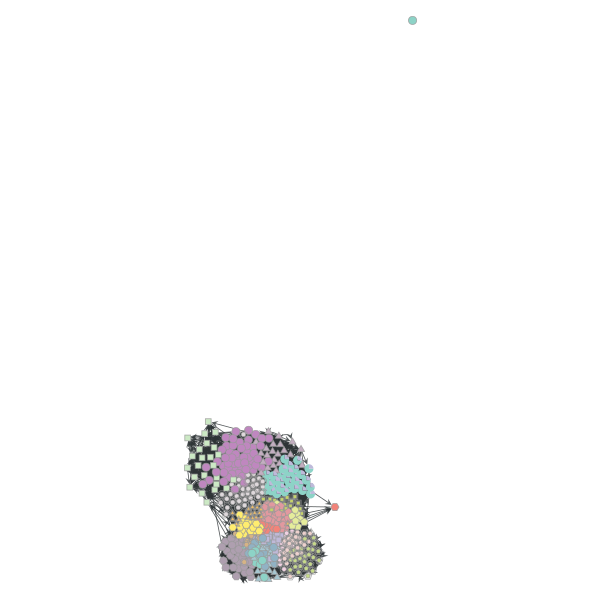

The data file committed next to this chart (first rows):
3, 0
12, 1
13, 2
16, 1
17, 1
19, 1
21, 2
36, 3
47, 4
41, 0
55, 5
57, 3
66, 3
74, 3
63, 3
70, 3
88, 5
72, 3
86, 6
110, 5
112, 0
123, 7
102, 5
150, 8
154, 8
171, 9
173, 9
174, 6
204, 10
197, 10
227, 11
181, 9
232, 12
237, 11
238, 11
234, 11
243, 10
248, 11
250, 12
253, 12
255, 6
259, 1
264, 1
265, 1
273, 1
277, 13
278, 13
271, 1
283, 13
288, 14
305, 14
308, 14
310, 14
311, 14
313, 14
321, 13
322, 13
325, 13
347, 14
350, 14
356, 15
... 383 more rows
